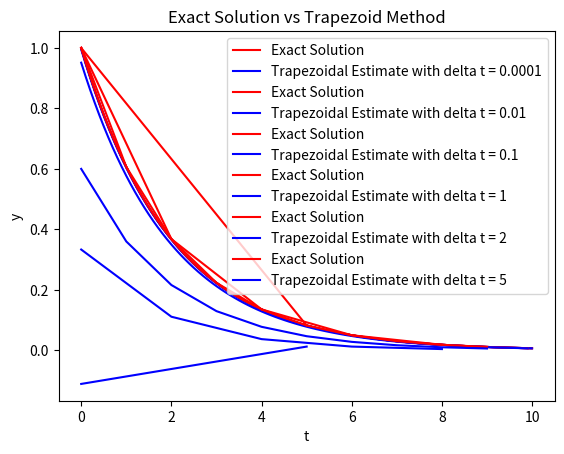

Generate this figure with matplotlib:
import numpy as np 
import matplotlib.pyplot as plt
delta_t = [0.0001, 0.01, 0.1, 1, 2, 5] # different step sizes
alpha = 0.5
for i in delta_t:
    t=np.arange(0,10,i)
    n=0
    ylist=[]
    exact_y =[]
    y0=1
    for j in t:    
        y = np.exp(-1 * alpha * j) # Exact Solution
        exact_y.append(y) # add another exact solution to list to plot
        if n==0:
            y_new = (y0 * (1 - i/2 * alpha) )/(1+alpha*(i/2))
            ylist.append(y_new)
        else : 
            y_old = ylist[n-1]
            y_new = (y_old * (1 - i/2 * alpha) )/(1+alpha*(i/2)) # Update Equation
            ylist.append(y_new) # Add new y guess to list
        n+=1
    # Graph
    plt.plot(t, exact_y, color='red', label='Exact Solution')
    plt.plot(t, ylist, color='blue', label='Trapezoidal Estimate with delta t = ' + str(i))
    plt.title('Exact Solution vs Trapezoid Method')
    plt.xlabel('t')
    plt.ylabel('y')
    plt.legend()
    plt.show()